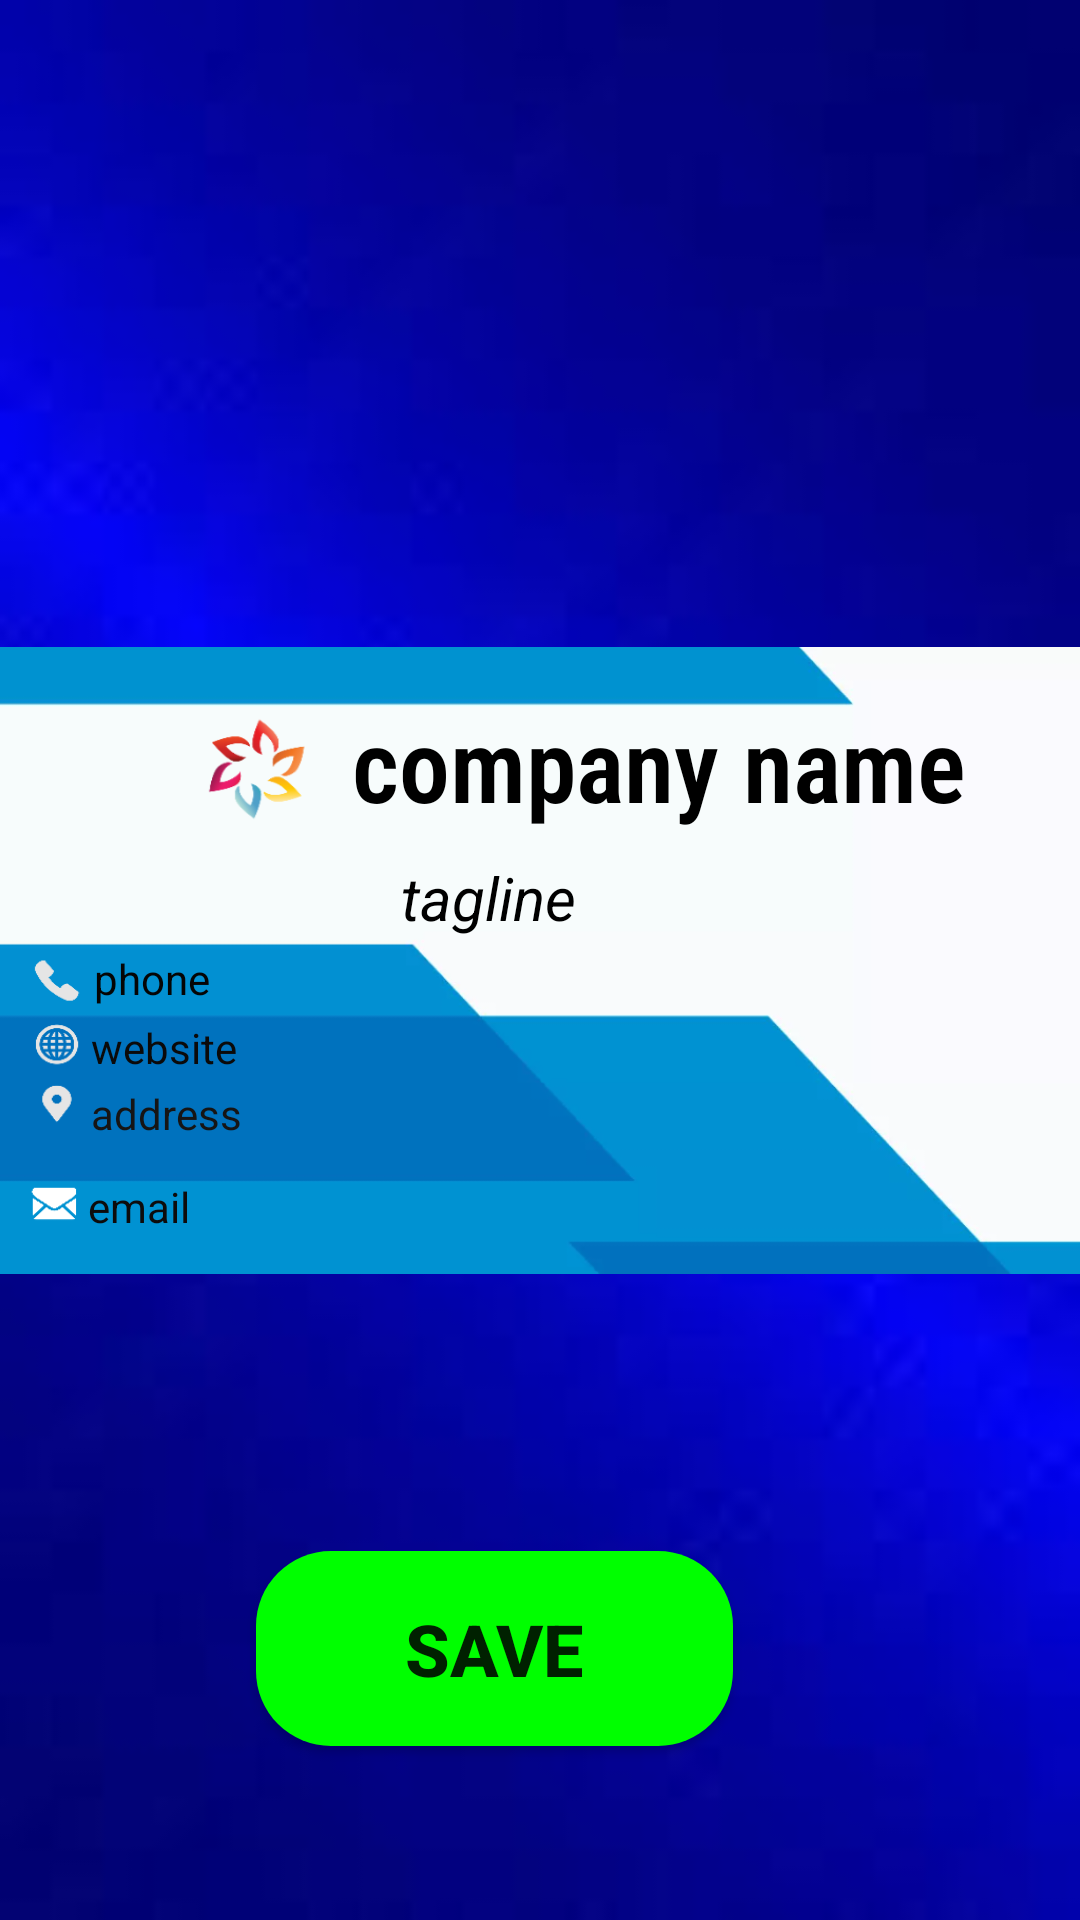

Reconstruct the res/layout file that produces this screen, plus the resources it refers to.
<!-- AndroidManifest.xml: application theme Theme.OnlineCreation -->
<!-- res/layout/activity_onlinecreation3.xml -->
<?xml version="1.0" encoding="utf-8"?>
<android.support.constraint.ConstraintLayout xmlns:android="http://schemas.android.com/apk/res/android"
    xmlns:app="http://schemas.android.com/apk/res-auto"
    xmlns:tools="http://schemas.android.com/tools"
    android:layout_width="match_parent"
    android:layout_height="match_parent"
    android:background="@drawable/bg1"
    tools:context=".onlinecreation3">

    <RelativeLayout
        android:id="@+id/myLayout"
        android:layout_width="388dp"
        android:layout_height="209dp"
        android:layout_centerInParent="true"
        android:layout_margin="10dp"
        android:background="@drawable/card"
        app:layout_constraintBottom_toBottomOf="parent"
        app:layout_constraintEnd_toEndOf="parent"
        app:layout_constraintStart_toStartOf="parent"
        app:layout_constraintTop_toTopOf="parent">

        <TextView
            android:id="@+id/nameText"
            android:layout_width="249dp"
            android:layout_height="45dp"
            android:layout_alignParentStart="true"
            android:layout_alignParentTop="true"
            android:layout_alignParentEnd="true"
            android:layout_marginStart="131dp"
            android:layout_marginTop="16dp"
            android:layout_marginEnd="8dp"
            android:fontFamily="sans-serif-condensed-light"
            android:hint="company name"
            android:textColorHint="#000000"
            android:textSize="34sp"
            android:textStyle="bold"
            app:layout_constraintBottom_toBottomOf="parent"
            app:layout_constraintEnd_toEndOf="parent"
            app:layout_constraintHorizontal_bias="0.594"
            app:layout_constraintStart_toStartOf="parent"
            app:layout_constraintTop_toTopOf="parent"
            app:layout_constraintVertical_bias="0.154" />

        <TextView
            android:id="@+id/textView3"
            android:layout_width="116dp"
            android:layout_height="20dp"
            android:layout_alignParentStart="true"
            android:layout_alignParentTop="true"
            android:layout_alignParentEnd="true"
            android:layout_alignParentBottom="true"
            android:layout_marginStart="45dp"
            android:layout_marginTop="101dp"
            android:layout_marginEnd="227dp"
            android:layout_marginBottom="88dp"
            android:fontFamily="sans-serif"
            android:hint="phone"
            android:textColor="#040404"
            android:textColorHint="#050505"
            android:textSize="14sp"
            app:layout_constraintBottom_toBottomOf="parent"
            app:layout_constraintEnd_toEndOf="parent"
            app:layout_constraintHorizontal_bias="0.15"
            app:layout_constraintStart_toStartOf="parent"
            app:layout_constraintTop_toTopOf="parent"
            app:layout_constraintVertical_bias="0.544" />

        <TextView
            android:id="@+id/textView7"
            android:layout_width="206dp"
            android:layout_height="22dp"
            android:layout_alignParentStart="true"
            android:layout_alignParentTop="true"
            android:layout_alignParentEnd="true"
            android:layout_alignParentBottom="true"
            android:layout_marginStart="44dp"
            android:layout_marginTop="146dp"
            android:layout_marginEnd="138dp"
            android:layout_marginBottom="41dp"
            android:hint="address"
            android:textColor="#101010"
            android:textColorHint="#161515"
            app:layout_constraintBottom_toBottomOf="parent"
            app:layout_constraintEnd_toEndOf="parent"
            app:layout_constraintHorizontal_bias="0.23"
            app:layout_constraintStart_toStartOf="parent"
            app:layout_constraintTop_toTopOf="parent"
            app:layout_constraintVertical_bias="0.765" />

        <TextView
            android:id="@+id/textView8"
            android:layout_width="315dp"
            android:layout_height="27dp"
            android:layout_alignParentStart="true"
            android:layout_alignParentTop="true"
            android:layout_alignParentEnd="true"
            android:layout_alignParentBottom="true"
            android:layout_marginStart="19dp"
            android:layout_marginTop="70dp"
            android:layout_marginEnd="54dp"
            android:layout_marginBottom="112dp"
            android:fontFamily="sans-serif"
            android:hint="tagline"
            android:includeFontPadding="true"
            android:textAlignment="center"
            android:textColor="#000000"
            android:textColorHint="#000000"
            android:textSize="20sp"
            android:textStyle="italic"
            app:layout_constraintBottom_toBottomOf="parent"
            app:layout_constraintEnd_toEndOf="parent"
            app:layout_constraintHorizontal_bias="0.583"
            app:layout_constraintStart_toStartOf="parent"
            app:layout_constraintTop_toTopOf="parent"
            app:layout_constraintVertical_bias="0.374" />

        <TextView
            android:id="@+id/textView5"
            android:layout_width="199dp"
            android:layout_height="18dp"
            android:layout_alignParentStart="true"
            android:layout_alignParentTop="true"
            android:layout_alignParentEnd="true"
            android:layout_alignParentBottom="true"
            android:layout_marginStart="43dp"
            android:layout_marginTop="177dp"
            android:layout_marginEnd="146dp"
            android:layout_marginBottom="15dp"
            android:hint="email"
            android:textColor="#0E0E0E"
            android:textColorHint="#0D0C0C" />

        <TextView
            android:id="@+id/textView10"
            android:layout_width="161dp"
            android:layout_height="18dp"
            android:layout_alignParentStart="true"
            android:layout_alignParentTop="true"
            android:layout_alignParentEnd="true"
            android:layout_alignParentBottom="true"
            android:layout_marginStart="44dp"
            android:layout_marginTop="124dp"
            android:layout_marginEnd="183dp"
            android:layout_marginBottom="68dp"
            android:hint="website"
            android:textColor="#0B0A0A"
            android:textColorHint="#0B0A0A" />


    </RelativeLayout>

    <Button
        android:id="@+id/saveLayout4"
        android:layout_width="159dp"
        android:layout_height="65dp"
        android:text="save"
        android:textSize="24sp"
        android:textStyle="bold"
        android:background="@drawable/buttobborder"
        app:layout_constraintBottom_toBottomOf="parent"
        app:layout_constraintEnd_toEndOf="parent"
        app:layout_constraintHorizontal_bias="0.425"
        app:layout_constraintStart_toStartOf="parent"
        app:layout_constraintTop_toTopOf="parent"
        app:layout_constraintVertical_bias="0.899"></Button>

</android.support.constraint.ConstraintLayout>
<!-- resources referenced by this layout -->
<resources>
  <!-- drawable bg1: jpg bitmap (drawable-v24, 1468 bytes) -->
  <!-- drawable buttobborder (drawable) -->
  <?xml version="1.0" encoding="utf-8"?>
  <shape xmlns:android="http://schemas.android.com/apk/res/android"
      android:shape="rectangle"
  
      >
  
      <solid
          android:color="#00FF00
  "
  />
      <corners
  
          android:radius="25dp">
  
      </corners>
  
  </shape>
  <!-- drawable card: png bitmap (drawable-v24, 63408 bytes) -->
  <style name="Theme.OnlineCreation" parent="Theme.AppCompat.Light.DarkActionBar">
          
          <item name="colorPrimary">@color/purple_500</item>
          <item name="colorPrimaryDark">@color/purple_700</item>
          <item name="colorAccent">@color/teal_200</item>
          
      </style>
  <!-- not gathered from this repository: default colours our renderer supplied (Android Studio template values) -->
  <color name="purple_500">#FF6200EE</color>
  <color name="purple_700">#FF3700B3</color>
  <color name="teal_200">#FF03DAC5</color>
</resources>
